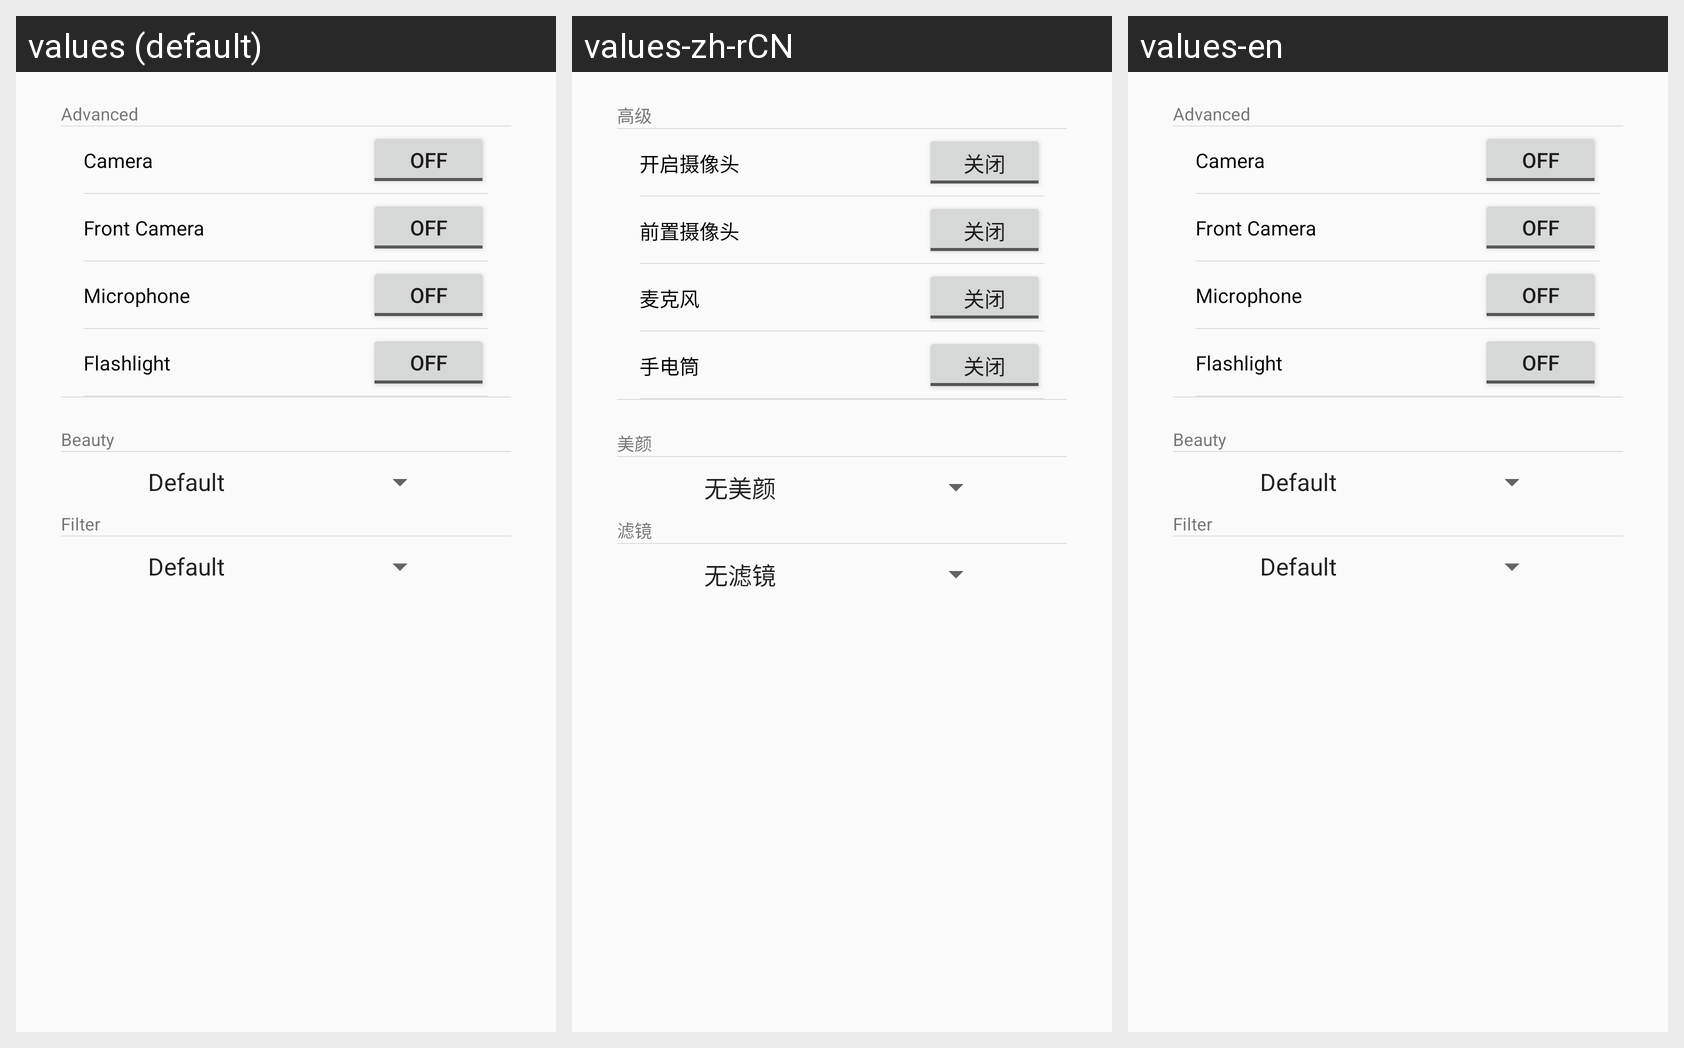

Here is an Android app screen in its default locale and in the app's own translations. Write out the translated-string differences for the strings that appear on this screen.
Android screen res/layout/view_publish_settings.xml rendered under 3 locales, left to right: values (default), values-zh-rCN, values-en. Device: Nexus 5 (rendered at 1080×1920; each locale shown at half size, 540×960, under a caption strip naming it); theme AppTheme.
Strings drawn on this screen, with the default value and each locale's value (text and hints the layout hard-codes, and strings that could not be matched under every locale, appear in the picture but are not listed):

advanced
  values: Advanced
  values-zh-rCN: 高级
  values-en: Advanced

camera
  values: Camera
  values-zh-rCN: 开启摄像头
  values-en: Camera

front_camera
  values: Front Camera
  values-zh-rCN: 前置摄像头
  values-en: Front Camera

mic
  values: Microphone
  values-zh-rCN: 麦克风
  values-en: Microphone

flashlight
  values: Flashlight
  values-zh-rCN: 手电筒
  values-en: Flashlight

beauty
  values: Beauty
  values-zh-rCN: 美颜
  values-en: Beauty

filter
  values: Filter
  values-zh-rCN: 滤镜
  values-en: Filter
